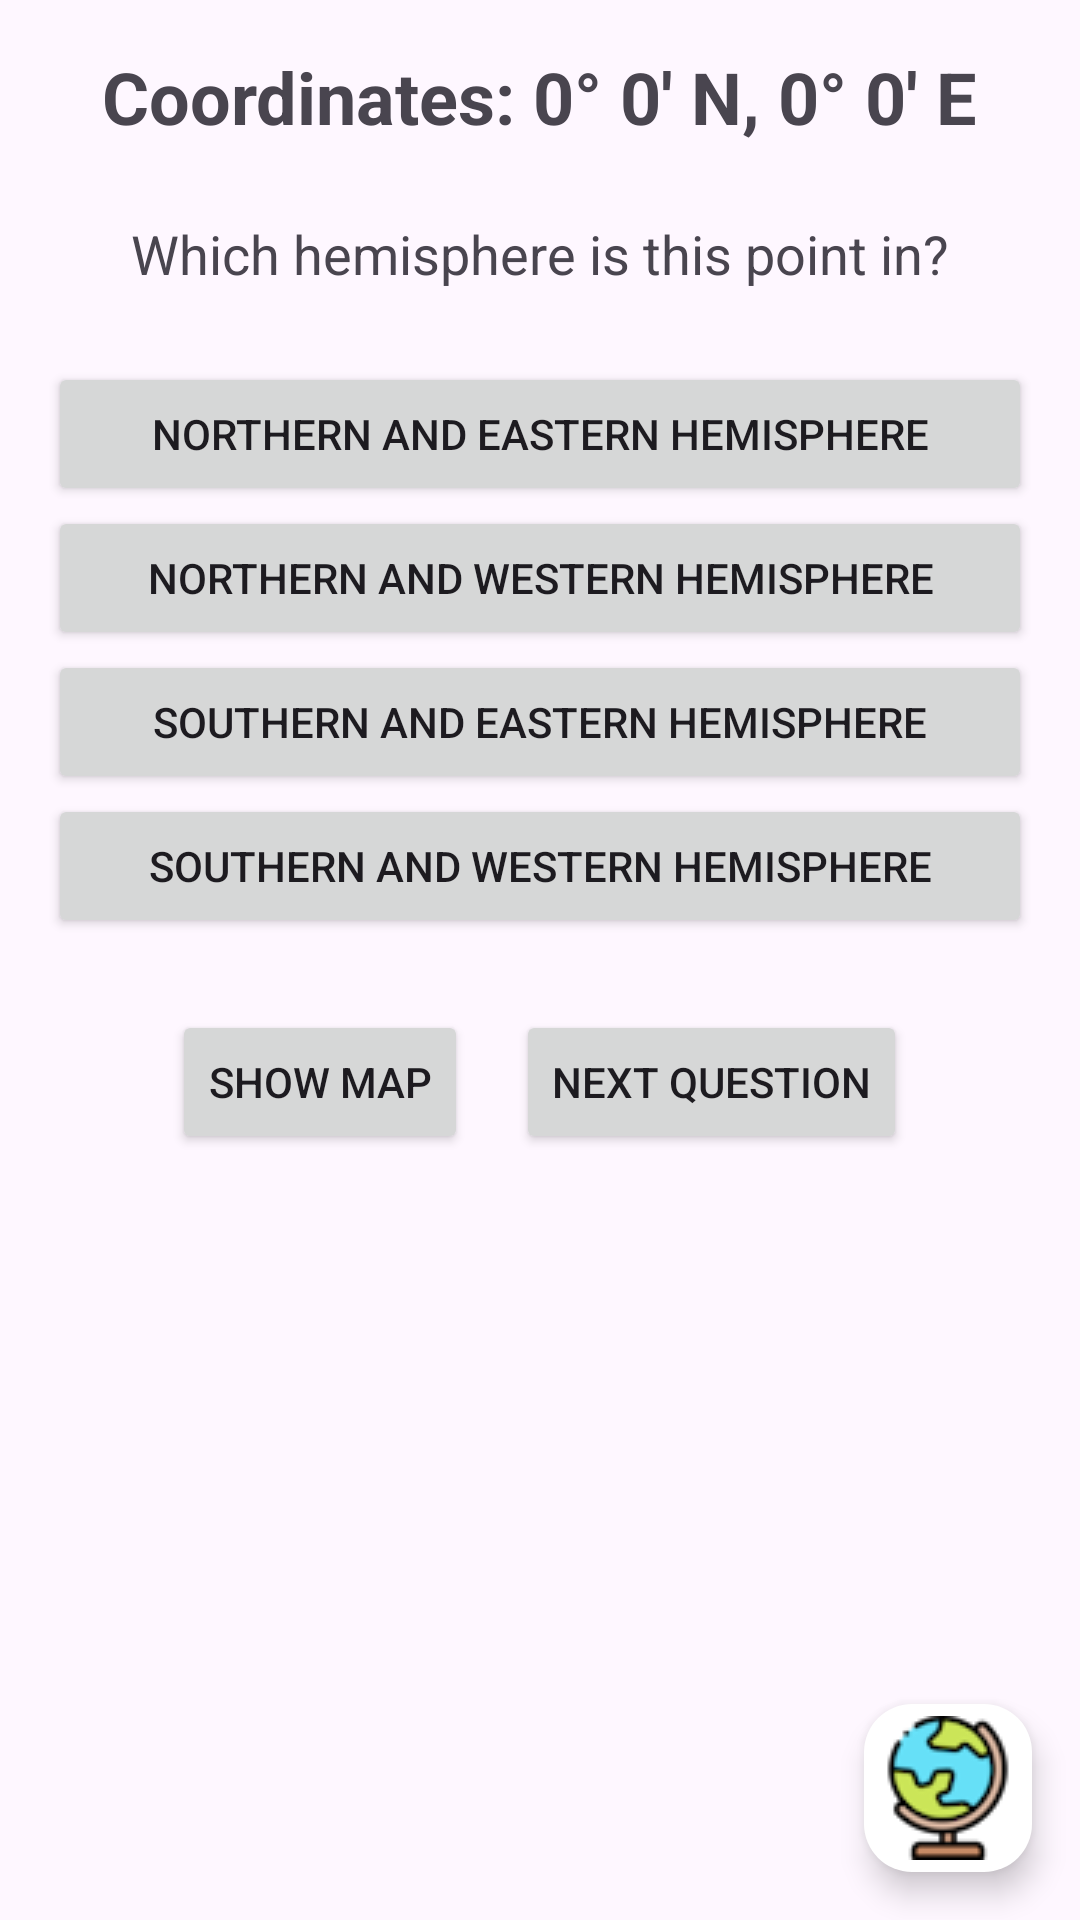

The Android layout XML behind this screen, and the referenced resources:
<!-- AndroidManifest.xml: application theme Theme.PlayAndLearnGeora -->
<!-- res/layout/activity_geo_quiz.xml -->
<?xml version="1.0" encoding="utf-8"?>
<androidx.coordinatorlayout.widget.CoordinatorLayout xmlns:android="http://schemas.android.com/apk/res/android"
    xmlns:app="http://schemas.android.com/apk/res-auto"
    android:layout_width="match_parent"
    android:layout_height="match_parent">

    <LinearLayout
        android:layout_width="match_parent"
        android:layout_height="match_parent"
        android:orientation="vertical"
        android:padding="16dp"
        android:gravity="center_horizontal">

        <TextView
            android:id="@+id/tvCoordinates"
            android:layout_width="wrap_content"
            android:layout_height="wrap_content"
            android:text="@string/coordinates_placeholder"
            android:textSize="24sp"
            android:textStyle="bold"
            android:layout_marginBottom="24dp"/>

        <TextView
            android:layout_width="wrap_content"
            android:layout_height="wrap_content"
            android:text="@string/which_hemisphere"
            android:textSize="18sp"
            android:layout_marginBottom="24dp"/>

        
        <org.osmdroid.views.MapView
            android:id="@+id/mapView"
            android:layout_width="match_parent"
            android:layout_height="200dp"
            android:visibility="gone"
            android:layout_marginBottom="16dp"/>

        <Button
            android:id="@+id/bNE"
            android:layout_width="match_parent"
            android:layout_height="wrap_content"
            android:text="@string/ne_hemisphere"/>

        <Button
            android:id="@+id/bNW"
            android:layout_width="match_parent"
            android:layout_height="wrap_content"
            android:text="@string/nw_hemisphere"/>

        <Button
            android:id="@+id/bSE"
            android:layout_width="match_parent"
            android:layout_height="wrap_content"
            android:text="@string/se_hemisphere"/>

        <Button
            android:id="@+id/bSW"
            android:layout_width="match_parent"
            android:layout_height="wrap_content"
            android:text="@string/sw_hemisphere"
            android:layout_marginBottom="24dp"/>

        <LinearLayout
            android:layout_width="match_parent"
            android:layout_height="wrap_content"
            android:orientation="horizontal"
            android:gravity="center">

            <Button
                android:id="@+id/bMap"
                android:layout_width="wrap_content"
                android:layout_height="wrap_content"
                android:text="@string/map_help"
                android:layout_marginEnd="16dp"/>

            <Button
                android:id="@+id/bNext"
                android:layout_width="wrap_content"
                android:layout_height="wrap_content"
                android:text="@string/next_question"/>

        </LinearLayout>

    </LinearLayout>

    <com.google.android.material.floatingactionbutton.FloatingActionButton
        android:id="@+id/fab_menu"
        android:layout_width="wrap_content"
        android:layout_height="wrap_content"
        android:layout_gravity="bottom|end"
        android:layout_margin="16dp"
        android:src="@drawable/globus"
        android:scaleType="centerInside"
        app:backgroundTint="@android:color/white"
        app:tint="@null"
        app:maxImageSize="48dp"
        app:fabSize="normal" />

</androidx.coordinatorlayout.widget.CoordinatorLayout>
<!-- resources referenced by this layout -->
<resources>
  <!-- drawable globus: png bitmap (drawable, 4131 bytes) -->
  <string name="coordinates_placeholder">Coordinates: 0° 0\' N, 0° 0\' E</string>
  <string name="map_help">Show Map</string>
  <string name="ne_hemisphere">Northern and Eastern Hemisphere</string>
  <string name="next_question">Next Question</string>
  <string name="nw_hemisphere">Northern and Western Hemisphere</string>
  <string name="se_hemisphere">Southern and Eastern Hemisphere</string>
  <string name="sw_hemisphere">Southern and Western Hemisphere</string>
  <string name="which_hemisphere">Which hemisphere is this point in?</string>
  <style name="Theme.PlayAndLearnGeora" parent="Base.Theme.PlayAndLearnGeora" />
  <style name="Base.Theme.PlayAndLearnGeora" parent="Theme.Material3.DayNight.NoActionBar">
          
          
      </style>
</resources>
